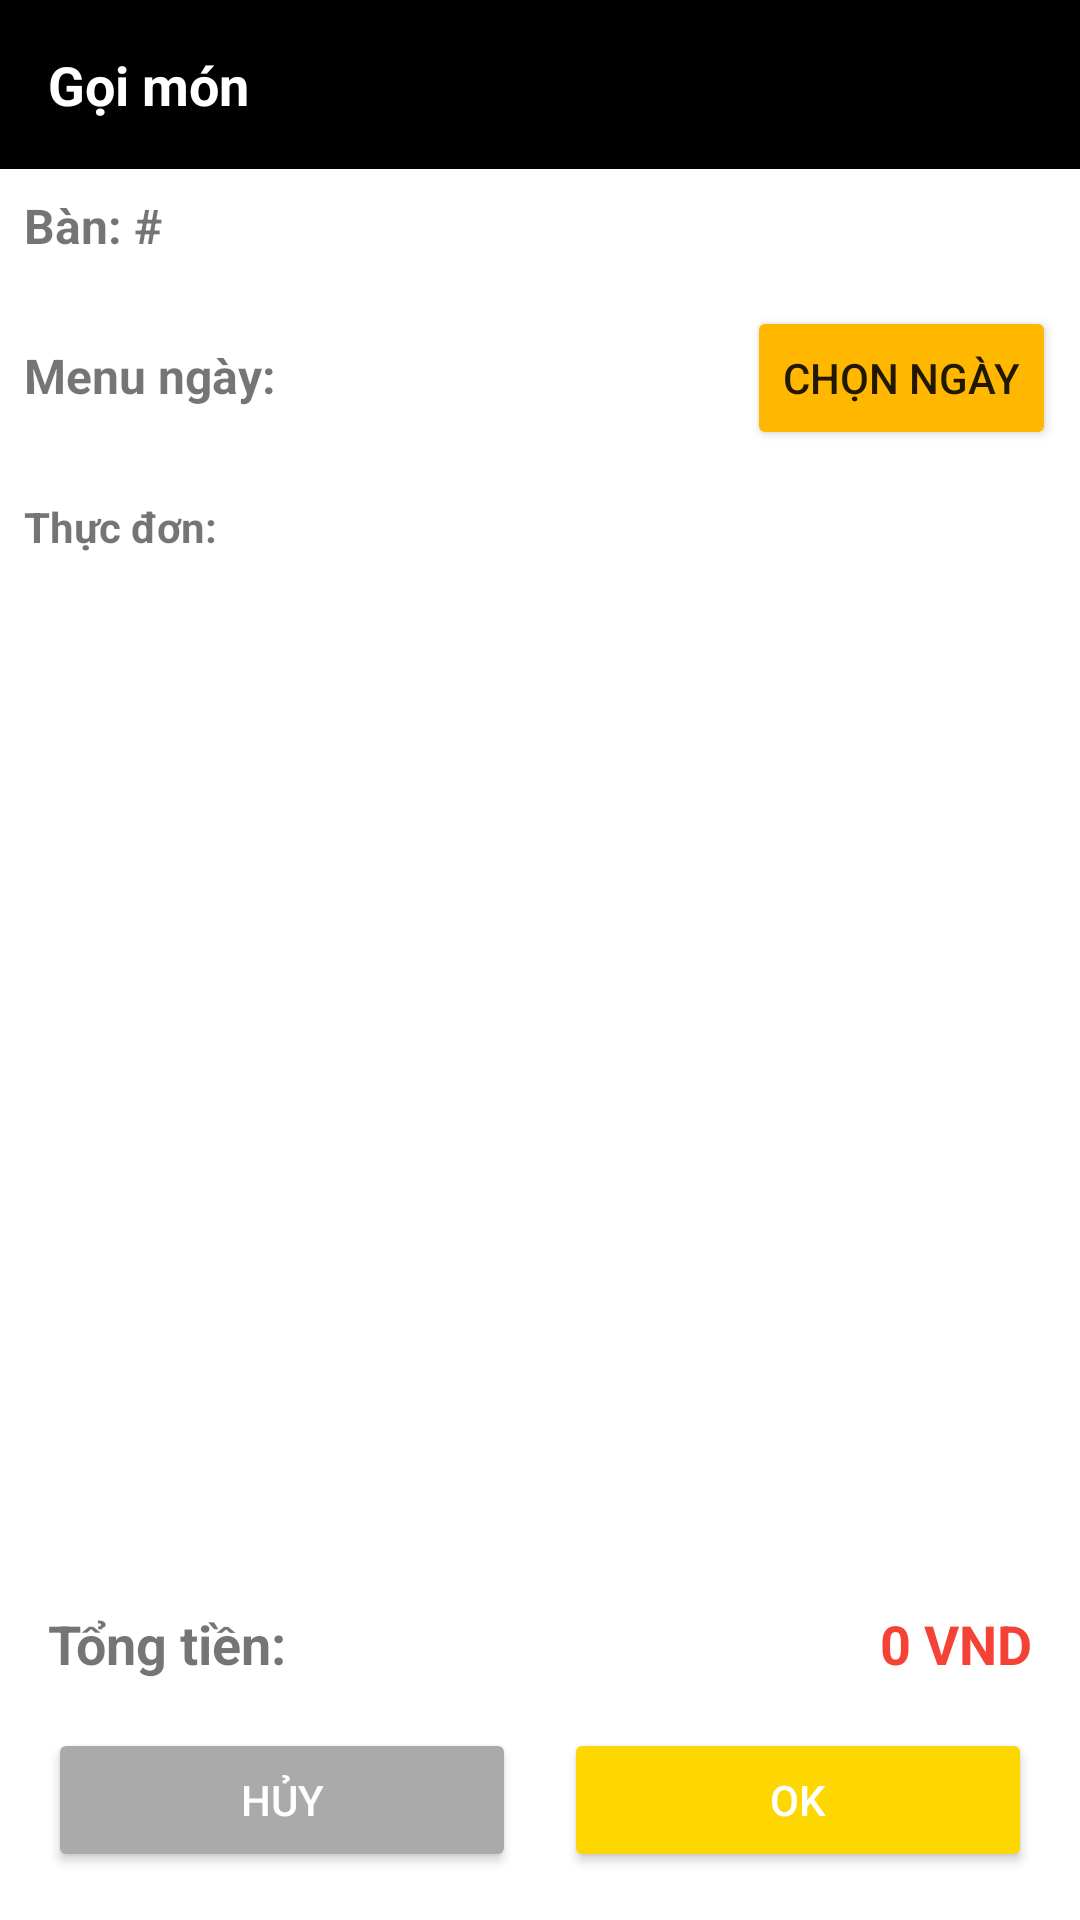

This screen was rendered from an Android layout file. Write that file and the resources it references.
<!-- AndroidManifest.xml: application theme Theme.QLNhaHangCulcat -->
<!-- res/layout/activity_order.xml -->
<?xml version="1.0" encoding="utf-8"?>
<androidx.constraintlayout.widget.ConstraintLayout xmlns:android="http://schemas.android.com/apk/res/android"
    xmlns:app="http://schemas.android.com/apk/res-auto"
    android:layout_width="match_parent"
    android:layout_height="match_parent">

    <TextView
        android:id="@+id/textViewTitle"
        android:layout_width="match_parent"
        android:layout_height="wrap_content"
        android:background="@color/colorPrimary"
        android:padding="16dp"
        android:text="Gọi món"
        android:textColor="@android:color/white"
        android:textSize="18sp"
        android:textStyle="bold"
        app:layout_constraintTop_toTopOf="parent" />

    <TextView
        android:id="@+id/textViewTableInfo"
        android:layout_width="match_parent"
        android:layout_height="wrap_content"
        android:padding="8dp"
        android:text="Bàn: #"
        android:textSize="16sp"
        android:textStyle="bold"
        app:layout_constraintTop_toBottomOf="@id/textViewTitle" />

    <LinearLayout
        android:id="@+id/dateSelectionLayout"
        android:layout_width="match_parent"
        android:layout_height="wrap_content"
        android:orientation="horizontal"
        android:padding="8dp"
        app:layout_constraintTop_toBottomOf="@id/textViewTableInfo">

        <TextView
            android:id="@+id/textViewSelectedDate"
            android:layout_width="0dp"
            android:layout_height="wrap_content"
            android:layout_weight="1"
            android:text="Menu ngày: "
            android:textSize="16sp"
            android:textStyle="bold" />

        <Button
            android:id="@+id/buttonSelectDate"
            android:layout_width="wrap_content"
            android:layout_height="wrap_content"
            android:text="Chọn ngày"
            android:backgroundTint="@color/purple_500"
            android:textSize="14sp" />
    </LinearLayout>

    <TextView
        android:id="@+id/textViewMenuLabel"
        android:layout_width="wrap_content"
        android:layout_height="wrap_content"
        android:layout_marginStart="8dp"
        android:layout_marginTop="8dp"
        android:text="Thực đơn:"
        android:textStyle="bold"
        app:layout_constraintStart_toStartOf="parent"
        app:layout_constraintTop_toBottomOf="@id/dateSelectionLayout" />

    <TextView
        android:id="@+id/textViewEmptyMenu"
        android:layout_width="match_parent"
        android:layout_height="0dp"
        android:gravity="center"
        android:text="Không có menu cho ngày hôm nay"
        android:textSize="18sp"
        android:visibility="gone"
        app:layout_constraintBottom_toTopOf="@id/textViewTotalAmount"
        app:layout_constraintTop_toBottomOf="@id/textViewMenuLabel" />

    <ListView
        android:id="@+id/listViewMenu"
        android:layout_width="match_parent"
        android:layout_height="0dp"
        android:layout_marginTop="8dp"
        android:layout_marginBottom="8dp"
        app:layout_constraintBottom_toTopOf="@id/textViewTotalAmount"
        app:layout_constraintTop_toBottomOf="@id/textViewMenuLabel" />

    <TextView
        android:id="@+id/textViewTotalLabel"
        android:layout_width="wrap_content"
        android:layout_height="wrap_content"
        android:layout_marginStart="16dp"
        android:layout_marginBottom="16dp"
        android:text="Tổng tiền:"
        android:textSize="18sp"
        android:textStyle="bold"
        app:layout_constraintBottom_toTopOf="@id/buttonLayout"
        app:layout_constraintStart_toStartOf="parent" />

    <TextView
        android:id="@+id/textViewTotalAmount"
        android:layout_width="wrap_content"
        android:layout_height="wrap_content"
        android:layout_marginEnd="16dp"
        android:layout_marginBottom="16dp"
        android:text="0 VND"
        android:textColor="#F44336"
        android:textSize="18sp"
        android:textStyle="bold"
        app:layout_constraintBottom_toTopOf="@id/buttonLayout"
        app:layout_constraintEnd_toEndOf="parent" />

    <LinearLayout
        android:id="@+id/buttonLayout"
        android:layout_width="match_parent"
        android:layout_height="wrap_content"
        android:orientation="horizontal"
        android:layout_margin="16dp"
        app:layout_constraintBottom_toBottomOf="parent">

        <Button
            android:id="@+id/buttonCancel"
            android:layout_width="0dp"
            android:layout_height="wrap_content"
            android:layout_weight="1"
            android:layout_marginEnd="8dp"
            android:backgroundTint="#AAAAAA"
            android:text="Hủy"
            android:textColor="@android:color/white" />

        <Button
            android:id="@+id/buttonCheckout"
            android:layout_width="0dp"
            android:layout_height="wrap_content"
            android:layout_weight="1"
            android:layout_marginStart="8dp"
            android:backgroundTint="@color/colorAccent"
            android:text="OK"
            android:textColor="@android:color/white" />

    </LinearLayout>

</androidx.constraintlayout.widget.ConstraintLayout>
<!-- resources referenced by this layout -->
<resources>
  <color name="colorAccent">#FFD700</color>
  <color name="colorPrimary">#000000</color>
  <color name="purple_500">#FFB700</color>
  <style name="Theme.QLNhaHangCulcat" parent="Base.Theme.QLNhaHangCulcat" />
  <style name="Base.Theme.QLNhaHangCulcat" parent="Theme.MaterialComponents.DayNight.NoActionBar">
          
          
      </style>
</resources>
